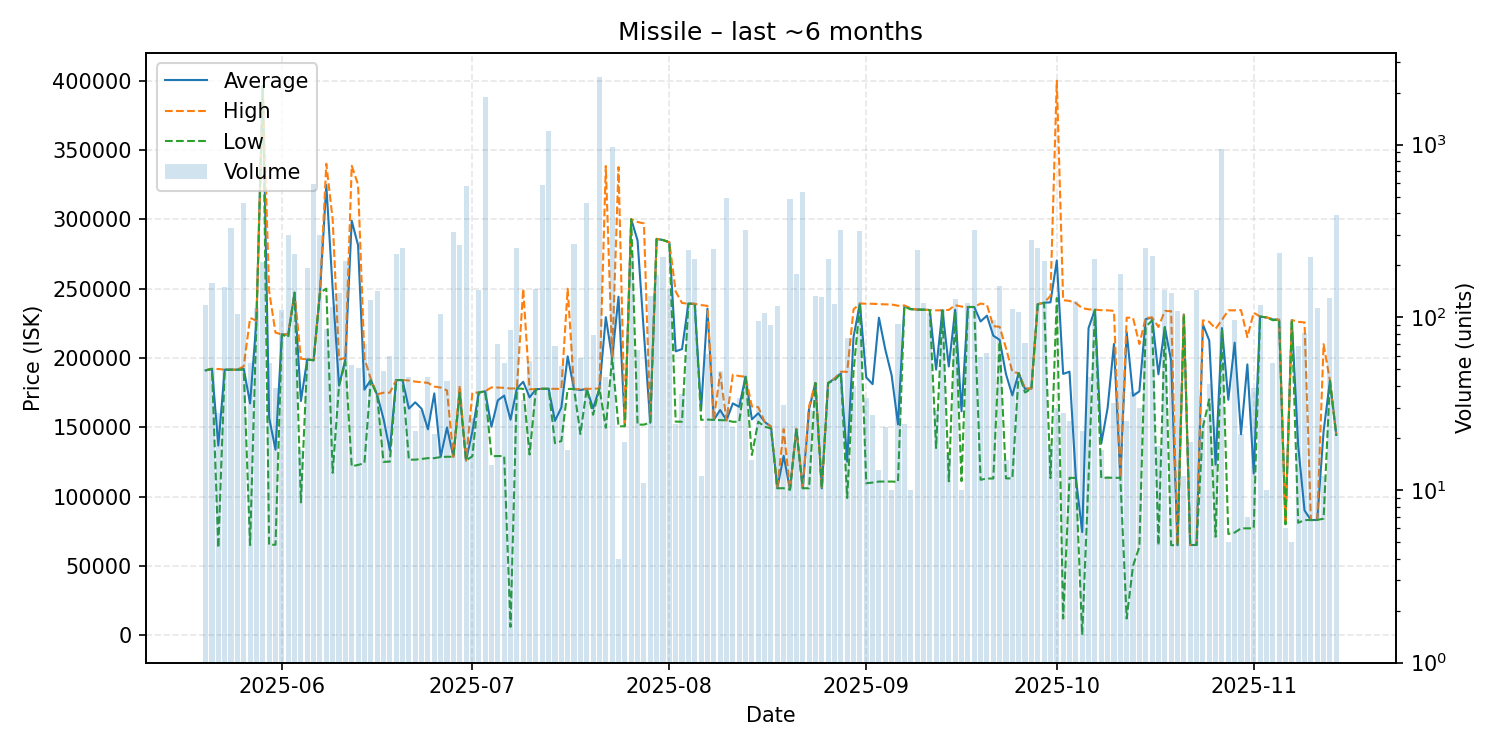

The data file committed next to this chart (first rows):
date, average, highest, lowest, order_count, volume
2025-05-20, 191000, 191000, 191000, 14, 118
2025-05-21, 192100, 192100, 192100, 14, 157
2025-05-22, 136744, 192000, 63045, 17, 28
2025-05-23, 191500, 191500, 191500, 21, 149
2025-05-24, 191500, 191500, 191500, 19, 328
2025-05-25, 191500, 191500, 191500, 12, 104
2025-05-26, 192100, 193900, 191500, 24, 460
2025-05-27, 167212, 228800, 65000, 19, 54
2025-05-28, 226900, 226900, 226900, 16, 113
2025-05-29, 396100, 396100, 396100, 10, 208
2025-05-30, 156824, 248100, 65200, 14, 54
2025-05-31, 133844, 218200, 65230, 20, 39
2025-06-01, 216900, 216900, 216900, 24, 110
2025-06-02, 216900, 217000, 214900, 30, 299
2025-06-03, 247000, 247000, 247000, 12, 232
2025-06-04, 168929, 199400, 95800, 7, 17
2025-06-05, 198900, 199000, 198700, 12, 192
2025-06-06, 198300, 198300, 198300, 11, 593
2025-06-07, 247000, 247000, 247000, 31, 301
2025-06-08, 324652, 340000, 249950, 7, 85
2025-06-09, 249900, 299900, 117100, 34, 115
2025-06-10, 180000, 198800, 179900, 16, 139
2025-06-11, 198800, 200000, 197400, 16, 213
2025-06-12, 298925, 338600, 121800, 10, 53
2025-06-13, 281251, 324900, 122800, 11, 51
2025-06-14, 177071, 199900, 124100, 18, 70
2025-06-15, 184000, 184800, 183900, 13, 126
2025-06-16, 173400, 173700, 173000, 17, 141
2025-06-17, 156214, 174900, 125000, 18, 49
2025-06-18, 133423, 174900, 125200, 19, 60
2025-06-19, 184000, 184000, 184000, 18, 232
2025-06-20, 184000, 184000, 184000, 24, 252
2025-06-21, 163424, 183700, 126600, 10, 45
2025-06-22, 167955, 182900, 126600, 5, 22
2025-06-23, 163338, 182400, 127100, 15, 29
2025-06-24, 148502, 182000, 127700, 12, 45
2025-06-25, 174381, 179300, 127700, 6, 21
2025-06-26, 128600, 178600, 128500, 14, 104
2025-06-27, 149819, 176500, 128700, 19, 43
2025-06-28, 128700, 128700, 128700, 24, 310
2025-06-29, 175700, 180000, 174700, 41, 263
2025-06-30, 126000, 126000, 126000, 20, 575
2025-07-01, 147062, 175000, 129100, 6, 26
2025-07-02, 175000, 175000, 175000, 9, 143
2025-07-03, 175900, 175900, 175900, 26, 1875
2025-07-04, 150343, 178700, 129100, 5, 14
2025-07-05, 169374, 178600, 129200, 14, 70
2025-07-06, 172778, 178400, 129200, 16, 54
2025-07-07, 155433, 177900, 6000, 16, 84
2025-07-08, 178000, 178000, 178000, 13, 251
2025-07-09, 182776, 249900, 177700, 8, 33
2025-07-10, 171512, 177400, 130300, 13, 56
2025-07-11, 177400, 177500, 177300, 19, 145
2025-07-12, 177700, 177700, 177700, 16, 584
2025-07-13, 177700, 177700, 177700, 9, 1206
2025-07-14, 154590, 177700, 138500, 19, 68
2025-07-15, 164177, 177600, 140000, 13, 52
2025-07-16, 201088, 249900, 177600, 5, 17
2025-07-17, 177600, 177600, 177600, 12, 265
2025-07-18, 176791, 177400, 145100, 7, 58
... 119 more rows
